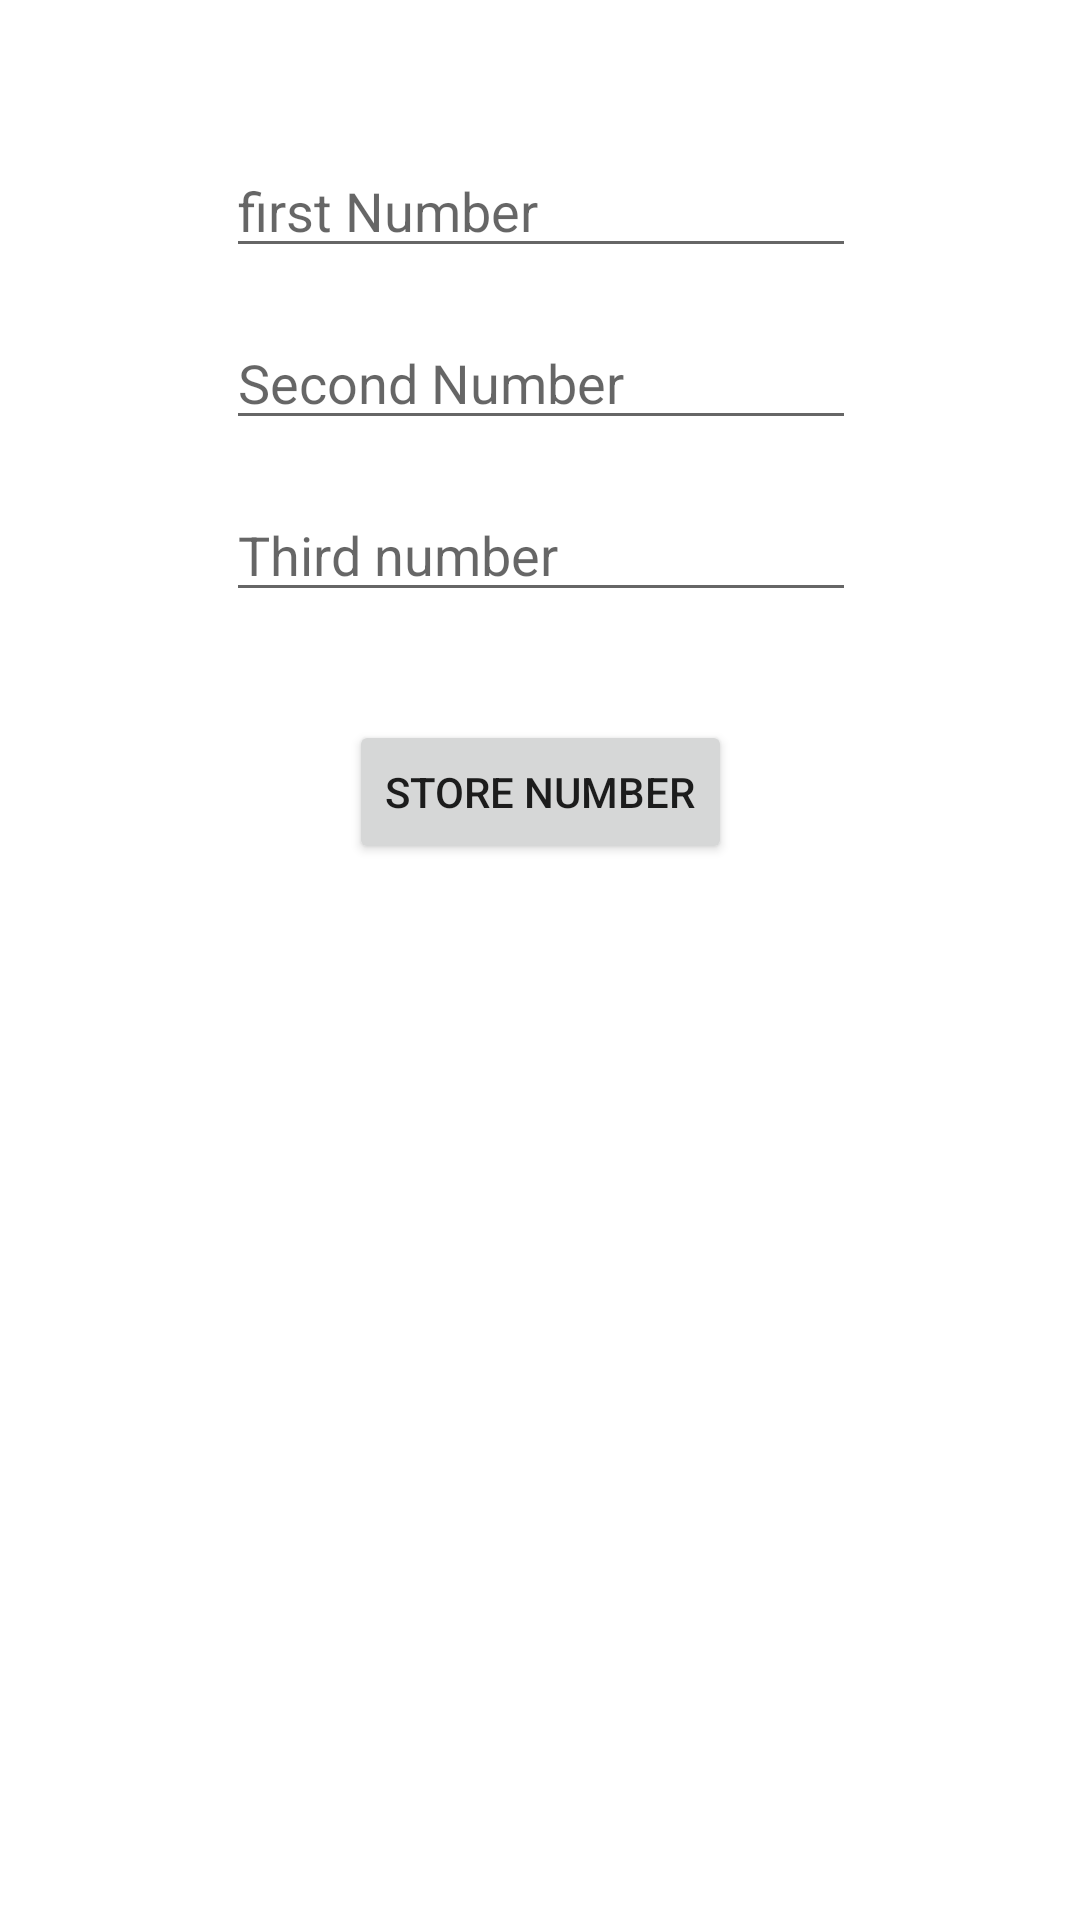

Layout XML and referenced resources for this Android screen:
<!-- AndroidManifest.xml: application theme Theme.SP20_BSE_069_Assi_2 -->
<!-- res/layout/fragment_input_data.xml -->
<?xml version="1.0" encoding="utf-8"?>
<androidx.constraintlayout.widget.ConstraintLayout xmlns:android="http://schemas.android.com/apk/res/android"
    xmlns:app="http://schemas.android.com/apk/res-auto"
    xmlns:tools="http://schemas.android.com/tools"
    android:id="@+id/frameLayout"
    android:layout_width="match_parent"
    android:layout_height="match_parent"
    tools:context=".inputDataFragment">

    <EditText
        android:id="@+id/number1"
        android:layout_width="wrap_content"
        android:layout_height="wrap_content"
        android:layout_marginTop="48dp"
        android:ems="10"
        android:inputType="number"
        android:hint="first Number"
        app:layout_constraintEnd_toEndOf="parent"
        app:layout_constraintHorizontal_bias="0.502"
        app:layout_constraintStart_toStartOf="parent"
        app:layout_constraintTop_toTopOf="parent" />

    <EditText
        android:id="@+id/number2"
        android:layout_width="wrap_content"
        android:layout_height="wrap_content"
        android:layout_marginTop="16dp"
        android:ems="10"
        android:inputType="number"
        android:hint="Second Number"
        app:layout_constraintEnd_toEndOf="@+id/number1"
        app:layout_constraintHorizontal_bias="0.0"
        app:layout_constraintStart_toStartOf="@+id/number1"
        app:layout_constraintTop_toBottomOf="@+id/number1" />

    <EditText
        android:id="@+id/number3"
        android:layout_width="wrap_content"
        android:layout_height="wrap_content"
        android:layout_marginTop="16dp"
        android:ems="10"
        android:inputType="number"
        android:hint="Third number"
        app:layout_constraintEnd_toEndOf="@+id/number2"
        app:layout_constraintHorizontal_bias="0.0"
        app:layout_constraintStart_toStartOf="@+id/number2"
        app:layout_constraintTop_toBottomOf="@+id/number2" />

    <Button
        android:id="@+id/storeNumber"
        android:layout_width="wrap_content"
        android:layout_height="wrap_content"
        android:layout_marginTop="36dp"
        android:text="Store Number"
        app:layout_constraintEnd_toEndOf="parent"
        app:layout_constraintStart_toStartOf="parent"
        app:layout_constraintTop_toBottomOf="@+id/number3" />

</androidx.constraintlayout.widget.ConstraintLayout>
<!-- resources referenced by this layout -->
<resources>
  <style name="Theme.SP20_BSE_069_Assi_2" parent="Theme.MaterialComponents.DayNight.DarkActionBar">
          
          <item name="colorPrimary">@color/purple_500</item>
          <item name="colorPrimaryVariant">@color/purple_700</item>
          <item name="colorOnPrimary">@color/white</item>
          
          <item name="colorSecondary">@color/teal_200</item>
          <item name="colorSecondaryVariant">@color/teal_700</item>
          <item name="colorOnSecondary">@color/black</item>
          
          <item name="android:statusBarColor" tools:targetApi="l">?attr/colorPrimaryVariant</item>
          
      </style>
  <!-- not gathered from this repository: default colours our renderer supplied (Android Studio template values) -->
  <color name="purple_500">#FF6200EE</color>
  <color name="purple_700">#FF3700B3</color>
  <color name="teal_200">#FF03DAC5</color>
  <color name="teal_700">#FF018786</color>
  <color name="black">#FF000000</color>
  <color name="white">#FFFFFFFF</color>
</resources>
